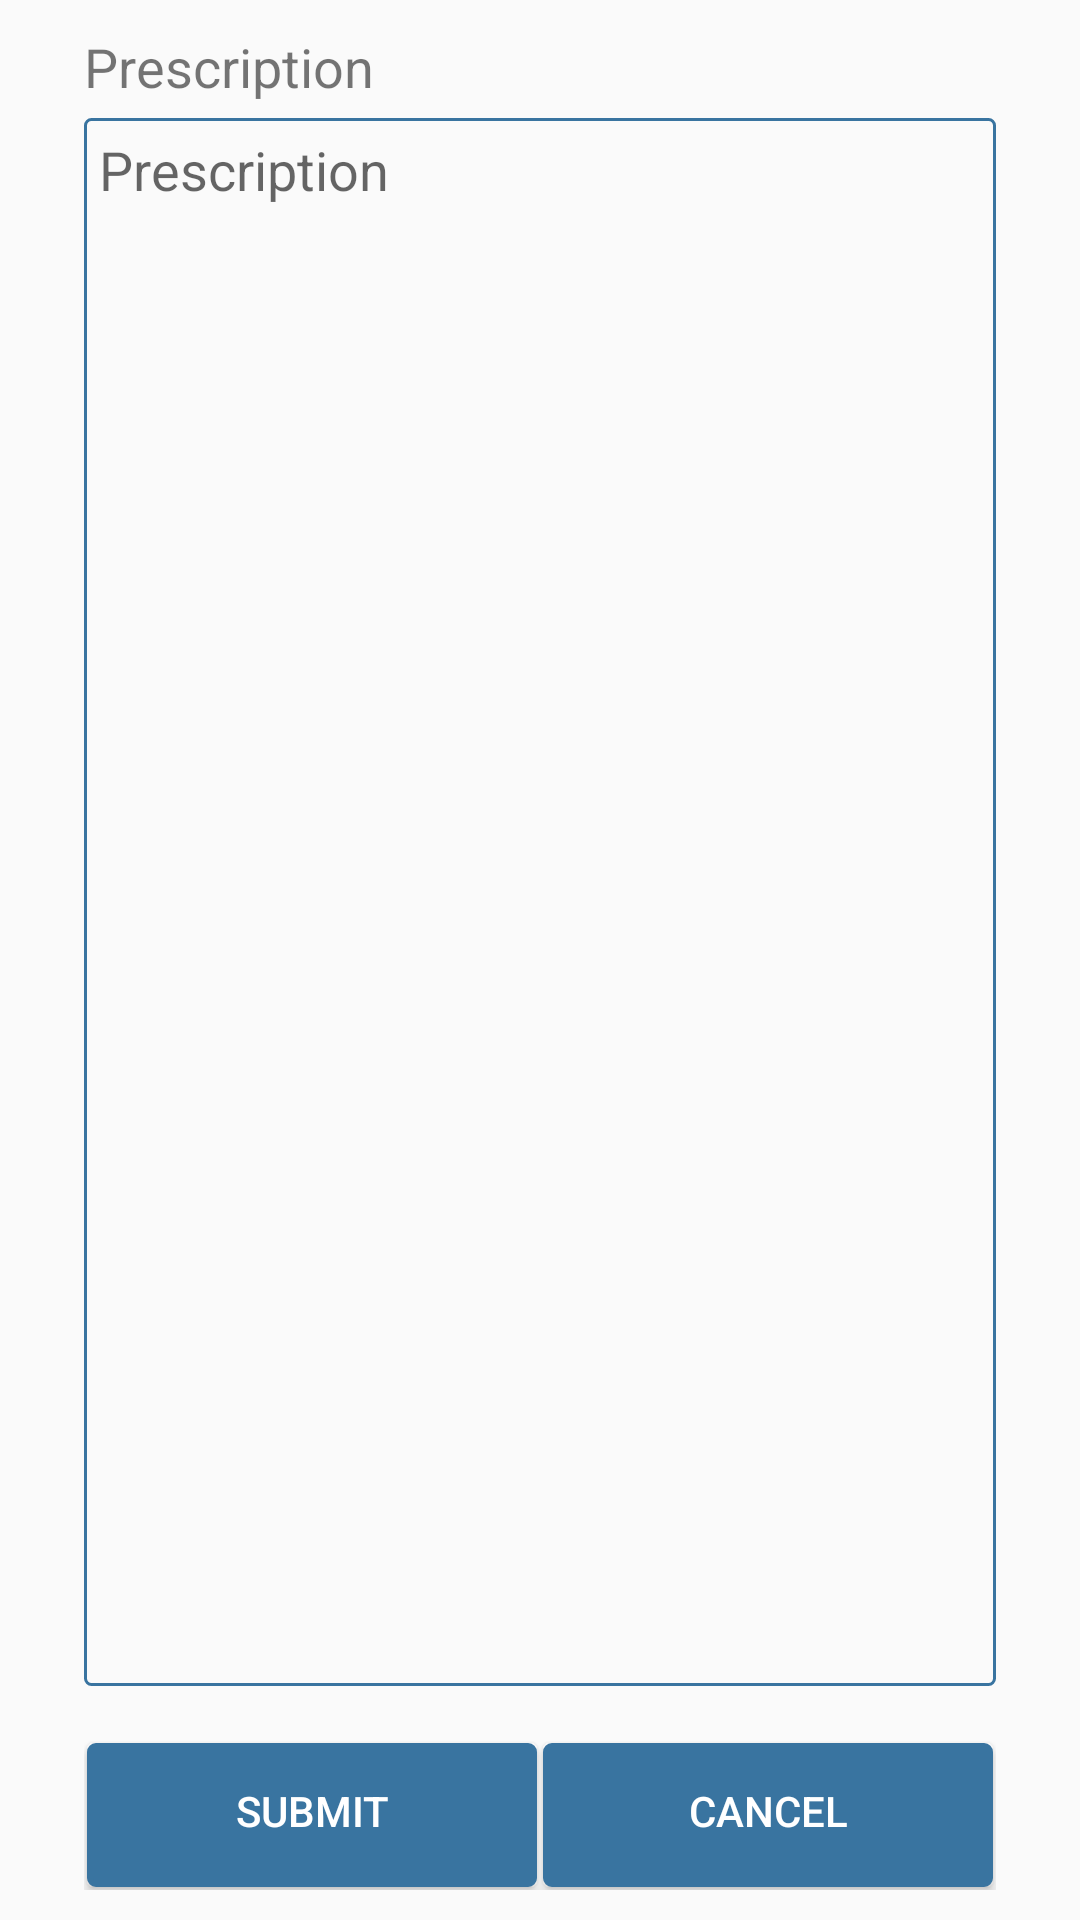

The Android layout XML behind this screen, and the referenced resources:
<!-- AndroidManifest.xml: application theme AppTheme -->
<!-- res/layout/prescription.xml -->
<?xml version="1.0" encoding="utf-8"?>
<android.support.constraint.ConstraintLayout xmlns:android="http://schemas.android.com/apk/res/android"
    xmlns:app="http://schemas.android.com/apk/res-auto"
    xmlns:tools="http://schemas.android.com/tools"
    android:layout_width="match_parent"
    android:layout_height="match_parent"
    android:padding="10dp">

    <LinearLayout
        android:layout_width="match_parent"
        android:layout_height="match_parent"
        android:orientation="vertical">

        <TextView
            android:id="@+id/tv_Header"
            android:layout_width="match_parent"
            android:layout_height="wrap_content"
            android:layout_marginEnd="18dp"
            android:layout_marginStart="18dp"
            android:layout_weight="0"
            android:text="Prescription"
            android:textSize="18dp"
            app:layout_constraintEnd_toEndOf="parent"
            app:layout_constraintStart_toStartOf="parent" />

        <EditText
            android:id="@+id/et_Prescription"
            android:layout_width="match_parent"
            android:layout_height="match_parent"
            android:layout_marginBottom="8dp"
            android:layout_marginEnd="18dp"
            android:layout_marginStart="18dp"
            android:layout_marginTop="5dp"
            android:layout_weight="1"
            android:background="@drawable/boarder"
            android:gravity="top"
            android:padding="5dp"
            android:hint="Prescription"
            android:inputType="textMultiLine"
            android:paddingLeft="5dp" />


        <LinearLayout
            android:layout_width="match_parent"
            android:layout_height="wrap_content"
            android:layout_marginEnd="18dp"
            android:layout_marginStart="18dp"
            android:layout_marginTop="10dp"
            android:layout_weight="0"
            android:orientation="horizontal"
            app:layout_constraintTop_toBottomOf="@id/et_Prescription">

            <Button
                android:id="@+id/but_Submit"
                android:layout_width="match_parent"
                android:layout_height="wrap_content"
                android:layout_margin="1dp"
                android:layout_weight="1"
                android:onClick="onClick"
                android:foreground="@drawable/rippleeffect"
                android:background="@drawable/bluebackground"
                android:text="Submit"
                android:textColor="@color/white" />

            <Button
                android:id="@+id/but_Cancel"
                android:layout_width="match_parent"
                android:layout_height="wrap_content"
                android:layout_margin="1dp"
                android:layout_weight="1"
                android:foreground="@drawable/rippleeffect"
                android:onClick="onClick"
                android:background="@drawable/bluebackground"
                android:text="Cancel"
                android:textColor="@color/white" />
        </LinearLayout>
    </LinearLayout>


</android.support.constraint.ConstraintLayout>
<!-- resources referenced by this layout -->
<resources>
  <color name="white">#ffffff</color>
  <!-- drawable bluebackground (drawable) -->
  <?xml version="1.0" encoding="utf-8"?>
  <layer-list xmlns:android="http://schemas.android.com/apk/res/android">
      
      <item>
          <shape xmlns:android="http://schemas.android.com/apk/res/android">
              
              <gradient
                  android:angle="45"
                  android:endColor="@color/colorPrimaryDark"
                  android:centerColor="@color/colorPrimaryDark"
                  android:startColor="@color/colorPrimaryDark" ></gradient>
              <stroke
                  android:width="2dip"
                  android:color="@color/colorPrimaryDark" />
  
              <corners android:radius="2dip" />
  
              <padding
                  android:bottom="5dip"
                  android:left="0dip"
                  android:right="0dip"
                  android:top="2dip" />
          </shape>
      </item>
  </layer-list>
  <!-- drawable boarder (drawable) -->
  <?xml version="1.0" encoding="UTF-8"?>
  <shape xmlns:android="http://schemas.android.com/apk/res/android">
      <solid android:color="#00808080"/>
      <stroke android:width="1dip" android:color="@color/colorPrimaryDark" />
      <corners android:radius="2dip"/>
      <padding android:left="0dip" android:top="0dip"
          android:right="0dip" android:bottom="0dip" />
  </shape>
  <style name="AppTheme" parent="Theme.AppCompat.Light.DarkActionBar">
          
          <item name="colorPrimary">@color/colorPrimary</item>
          <item name="colorPrimaryDark">@color/colorPrimaryDark</item>
          <item name="colorAccent">@color/colorAccent</item>
  
          <item name="colorControlNormal">#2196F3</item>
          <item name="colorControlActivated">@color/colorPrimary</item>
          <item name="windowActionBar">false</item>
          <item name="windowNoTitle">true</item>
      </style>
  <color name="colorPrimaryDark">#3974A0</color>
  <color name="colorPrimary">#5EBCC4</color>
  <color name="colorAccent">#FF4081</color>
</resources>
